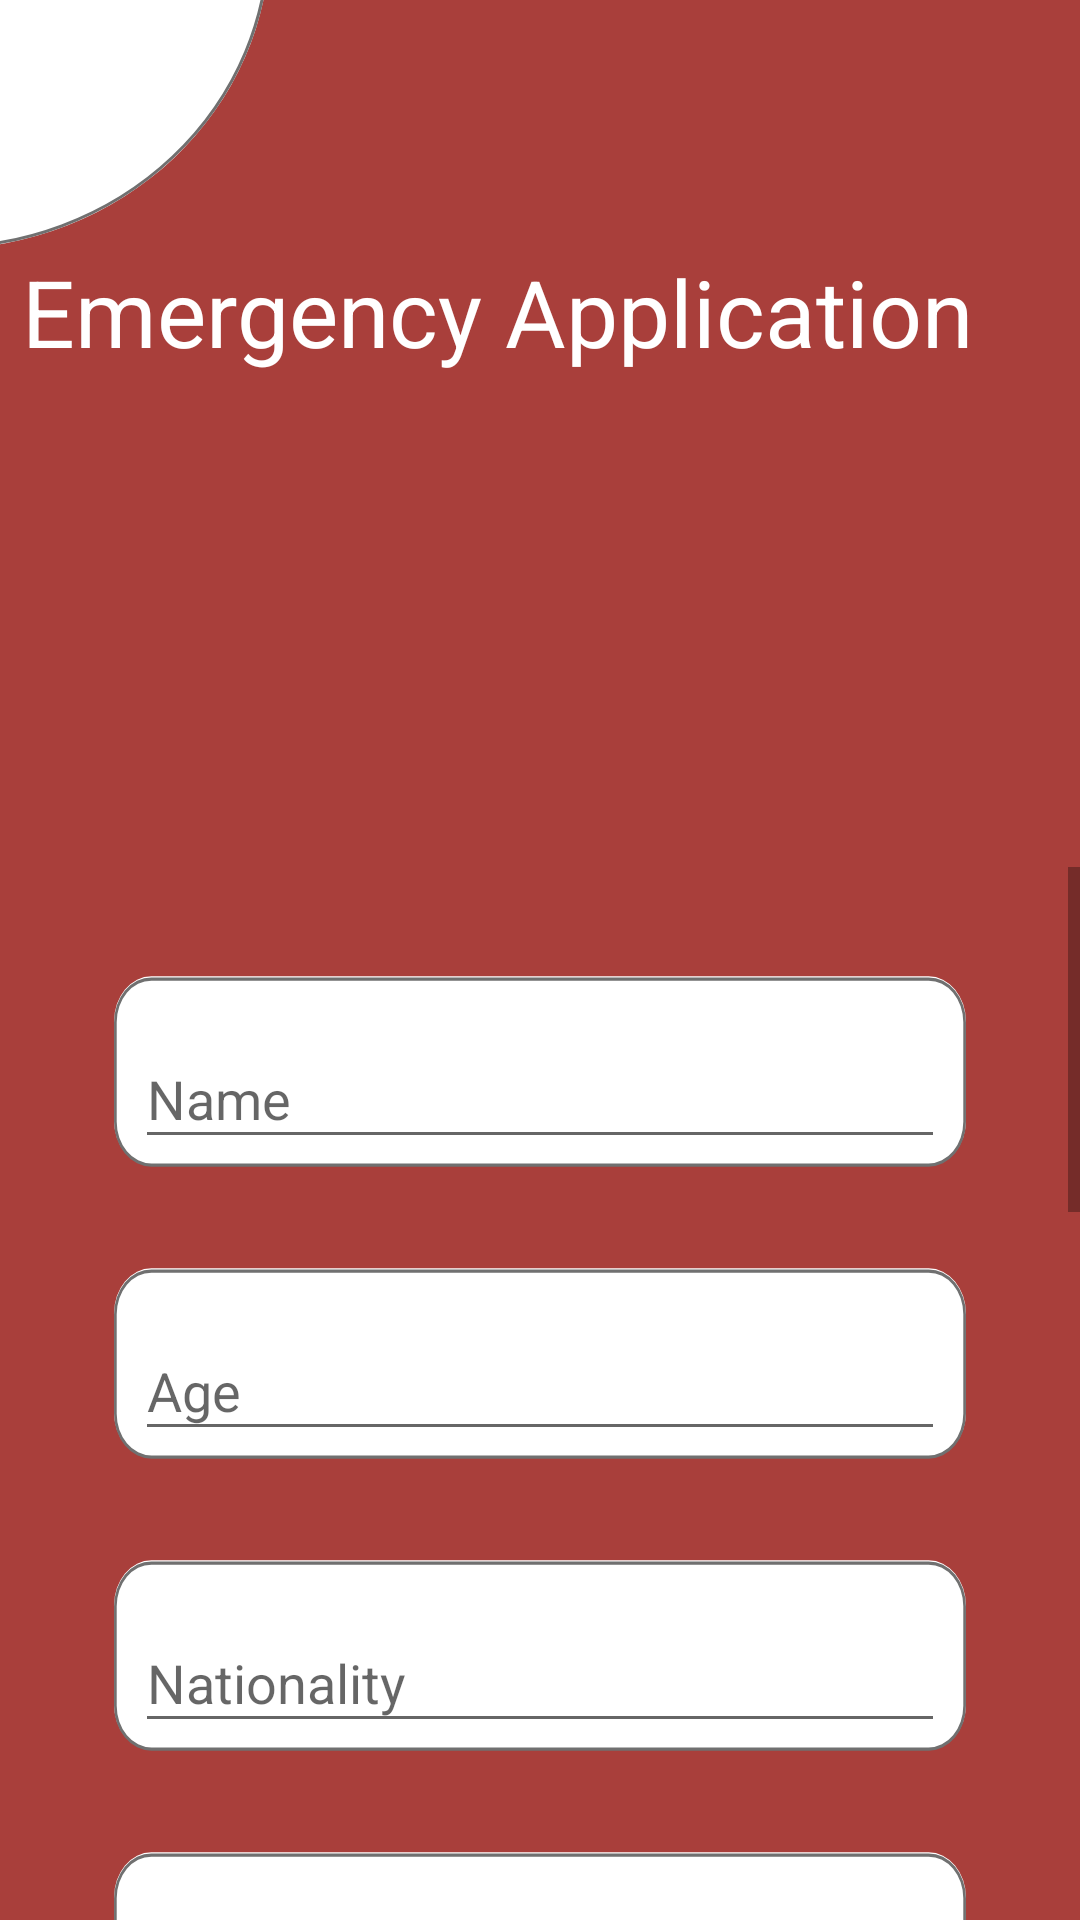

Layout XML and referenced resources for this Android screen:
<!-- AndroidManifest.xml: application theme AppTheme -->
<!-- res/layout/activity_jion_app.xml -->
<?xml version="1.0" encoding="utf-8"?>
<androidx.constraintlayout.widget.ConstraintLayout xmlns:android="http://schemas.android.com/apk/res/android"
    xmlns:app="http://schemas.android.com/apk/res-auto"
    xmlns:tools="http://schemas.android.com/tools"
    android:layout_width="match_parent"
    android:layout_height="match_parent"
    android:background="@color/red_background"
    tools:context=".JoinApp">
    <LinearLayout
        android:layout_width="match_parent"
        android:layout_height="match_parent"
        android:orientation="vertical">

        <View
            android:id="@+id/view"
            android:layout_width="90dp"
            android:layout_height="83dp"
            android:background="@drawable/ic_notsh"/>

        <TextView
            android:id="@+id/textView"
            android:layout_width="345dp"
            android:layout_height="41dp"
            android:layout_gravity="center"
            android:textColor="@color/white"
            android:textSize="31dp"
            android:text="Emergency Application " />

        <ImageView
            android:id="@+id/imageView"
            android:layout_width="160dp"
            android:layout_height="150dp"
            android:layout_gravity="top|center"
            android:layout_marginTop="15dp"
            app:srcCompat="@drawable/ic_ambulance_amico" />


        <ScrollView
            android:layout_width="match_parent"
            android:layout_height="match_parent">

            <LinearLayout
                android:layout_width="match_parent"
                android:layout_height="wrap_content"
                android:padding="30dp"
                android:orientation="vertical" >

                <com.google.android.material.textfield.TextInputLayout
                    android:layout_width="match_parent"
                    android:layout_height="wrap_content"
                    android:background="@drawable/ic_edit_text_box"
                    android:padding="15dp"
                    android:layout_marginBottom="15dp">

                    <com.google.android.material.textfield.TextInputEditText
                        android:id="@+id/name"
                        android:layout_width="match_parent"
                        android:layout_height="wrap_content"
                        android:hint="Name" />
                </com.google.android.material.textfield.TextInputLayout>

                <com.google.android.material.textfield.TextInputLayout
                    android:layout_width="match_parent"
                    android:layout_height="wrap_content"
                    android:background="@drawable/ic_edit_text_box"
                    android:padding="15dp"
                    android:layout_marginBottom="15dp">

                    <com.google.android.material.textfield.TextInputEditText
                        android:id="@+id/age"
                        android:layout_width="match_parent"
                        android:layout_height="wrap_content"
                        android:hint="Age" />
                </com.google.android.material.textfield.TextInputLayout>

                <com.google.android.material.textfield.TextInputLayout
                    android:layout_width="match_parent"
                    android:layout_height="wrap_content"
                    android:background="@drawable/ic_edit_text_box"
                    android:padding="15dp"
                    android:layout_marginBottom="15dp">

                    <com.google.android.material.textfield.TextInputEditText
                        android:id="@+id/nationality"
                        android:layout_width="match_parent"
                        android:layout_height="wrap_content"
                        android:hint="Nationality" />
                </com.google.android.material.textfield.TextInputLayout>

                <com.google.android.material.textfield.TextInputLayout
                    android:layout_width="match_parent"
                    android:layout_height="wrap_content"
                    android:background="@drawable/ic_edit_text_box"
                    android:padding="15dp"
                    android:layout_marginBottom="15dp">

                    <com.google.android.material.textfield.TextInputEditText
                        android:id="@+id/phone"
                        android:layout_width="match_parent"
                        android:layout_height="wrap_content"
                        android:hint="Phone Number" />
                </com.google.android.material.textfield.TextInputLayout>

                <com.google.android.material.textfield.TextInputLayout
                    android:layout_width="match_parent"
                    android:layout_height="wrap_content"
                    android:background="@drawable/ic_edit_text_box"
                    android:padding="15dp"
                    android:layout_marginBottom="15dp">

                    <com.google.android.material.textfield.TextInputEditText
                        android:id="@+id/id_card"
                        android:layout_width="match_parent"
                        android:layout_height="wrap_content"
                        android:hint="ID Card" />
                </com.google.android.material.textfield.TextInputLayout>

                <com.google.android.material.textfield.TextInputLayout
                    android:layout_width="match_parent"
                    android:layout_height="wrap_content"
                    android:background="@drawable/ic_edit_text_box"
                    android:padding="15dp"
                    android:layout_marginBottom="15dp">

                    <com.google.android.material.textfield.TextInputEditText
                        android:id="@+id/address"
                        android:layout_width="match_parent"
                        android:layout_height="wrap_content"
                        android:hint="Address" />
                </com.google.android.material.textfield.TextInputLayout>

                <com.google.android.material.textfield.TextInputLayout
                    android:layout_width="match_parent"
                    android:layout_height="wrap_content"
                    android:background="@drawable/ic_edit_text_box"
                    android:padding="15dp"
                    android:layout_marginBottom="15dp">

                    <com.google.android.material.textfield.TextInputEditText
                        android:id="@+id/hospital"
                        android:layout_width="match_parent"
                        android:layout_height="wrap_content"
                        android:hint="Nearest Hospital" />
                </com.google.android.material.textfield.TextInputLayout>

                <com.google.android.material.textfield.TextInputLayout
                    android:layout_width="match_parent"
                    android:layout_height="wrap_content"
                    android:background="@drawable/ic_edit_text_box"
                    android:padding="15dp"
                    android:layout_marginBottom="15dp">

                    <com.google.android.material.textfield.TextInputEditText
                        android:id="@+id/email"
                        android:layout_width="match_parent"
                        android:layout_height="wrap_content"
                        android:inputType="textEmailAddress"
                        android:hint="Email" />
                </com.google.android.material.textfield.TextInputLayout>

                <com.google.android.material.textfield.TextInputLayout
                    android:layout_width="match_parent"
                    android:layout_height="wrap_content"
                    android:background="@drawable/ic_edit_text_box"
                    android:padding="15dp"
                    android:layout_marginBottom="15dp">

                    <com.google.android.material.textfield.TextInputEditText
                        android:id="@+id/password"
                        android:layout_width="match_parent"
                        android:layout_height="wrap_content"
                        android:inputType="textPassword"
                        android:hint="Password" />
                </com.google.android.material.textfield.TextInputLayout>

                <Button
                    android:id="@+id/sign_up"
                    android:layout_width="177dp"
                    android:layout_height="65dp"
                    android:layout_gravity="center"
                    android:gravity="center"
                    android:layout_marginTop="20dp"
                    android:background="@drawable/ic_nextbutton"
                    android:text="Sign Up"
                    android:textSize="25dp" />

                <TextView
                    android:id="@+id/login"
                    android:layout_width="match_parent"
                    android:layout_height="wrap_content"
                    android:textSize="16dp"
                    android:layout_gravity="center"
                    android:layout_marginTop="15dp"
                    android:layout_marginBottom="15dp"
                    android:gravity="center"
                    android:textColor="@color/white"
                    android:text="Already have an account? Log In" />
            </LinearLayout>
        </ScrollView>

    </LinearLayout>

</androidx.constraintlayout.widget.ConstraintLayout>
<!-- resources referenced by this layout -->
<resources>
  <color name="red_background">#A93F3B</color>
  <color name="white">#FFFFFFFF</color>
  <!-- drawable ic_edit_text_box (drawable) -->
  <vector xmlns:android="http://schemas.android.com/apk/res/android"
      android:width="337dp"
      android:height="77dp"
      android:viewportWidth="337"
      android:viewportHeight="77">
    <path
        android:pathData="M23,6L314,6A14,14 0,0 1,328 20L328,51A14,14 0,0 1,314 65L23,65A14,14 0,0 1,9 51L9,20A14,14 0,0 1,23 6z"
        android:fillColor="#fff"/>
    <path
        android:pathData="M23,7.366A13,13 0,0 0,10 20.366L10,51.366A13,13 0,0 0,23 64.366L314,64.366a13,13 0,0 0,13 -13L327,20.366A13,13 0,0 0,314 7.366L23,7.366m0,-1L314,6.366a14,14 0,0 1,14 14L328,51.366a14,14 0,0 1,-14 14L23,65.366A14,14 0,0 1,9 51.366L9,20.366A14,14 0,0 1,23 6.366Z"
        android:fillColor="#707070"/>
  </vector>
  <!-- drawable ic_nextbutton (drawable) -->
  <vector xmlns:android="http://schemas.android.com/apk/res/android"
      android:width="195dp"
      android:height="83dp"
      android:viewportWidth="195"
      android:viewportHeight="83">
    <path
        android:pathData="M21,6L174,6A12,12 0,0 1,186 18L186,59A12,12 0,0 1,174 71L21,71A12,12 0,0 1,9 59L9,18A12,12 0,0 1,21 6z"
        android:strokeWidth="1"
        android:fillColor="#fff"
        android:strokeColor="#00000000"/>
    <path
        android:pathData="M21,6.5L174,6.5A11.5,11.5 0,0 1,185.5 18L185.5,59A11.5,11.5 0,0 1,174 70.5L21,70.5A11.5,11.5 0,0 1,9.5 59L9.5,18A11.5,11.5 0,0 1,21 6.5z"
        android:strokeWidth="1"
        android:fillColor="#00000000"
        android:strokeColor="#707070"/>
  </vector>
  <!-- drawable ic_notsh (drawable) -->
  <vector xmlns:android="http://schemas.android.com/apk/res/android"
      android:width="90dp"
      android:height="83dp"
      android:viewportWidth="90"
      android:viewportHeight="83">
    <group>
      <clip-path
          android:pathData="M0,0h90v83h-90z"/>
      <path
          android:pathData="M-129,-20.5a109.5,103.5 0,1 0,219 0a109.5,103.5 0,1 0,-219 0z"
          android:strokeWidth="1"
          android:fillColor="#fff"
          android:strokeColor="#00000000"/>
      <path
          android:pathData="M-128.5,-20.5a109,103 0,1 0,218 0a109,103 0,1 0,-218 0z"
          android:strokeWidth="1"
          android:fillColor="#00000000"
          android:strokeColor="#707070"/>
    </group>
  </vector>
  <style name="AppTheme" parent="Theme.AppCompat.Light.DarkActionBar">
          
          <item name="colorPrimary">@color/red_background</item>
          <item name="colorPrimaryDark">@color/red_background</item>
          <item name="colorAccent">@color/red_background</item>
      </style>
</resources>
